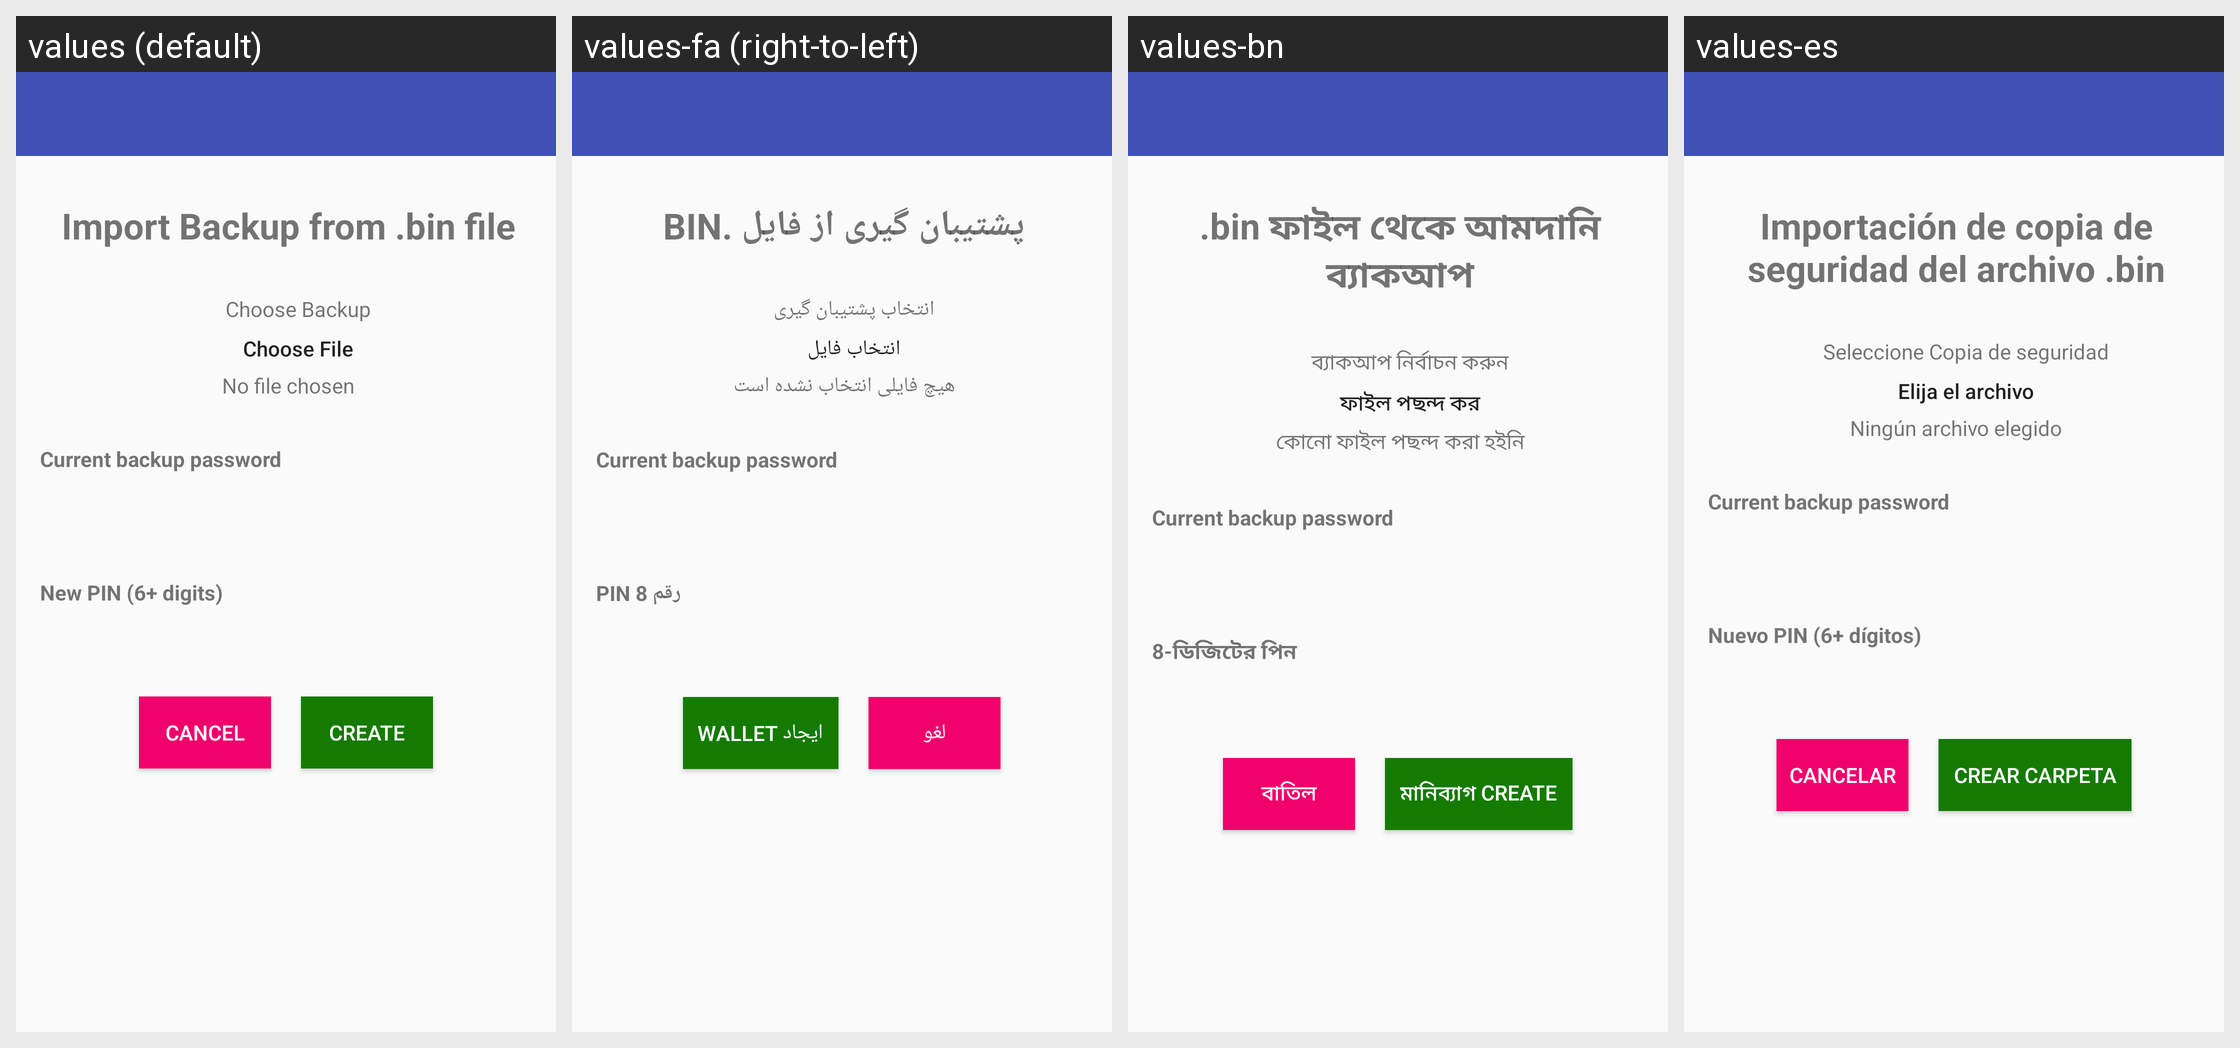

Locale-by-locale string values for the Android screen shown in this grid:
Android screen res/layout/activity_import_backup.xml rendered under 4 locales, left to right: values (default), values-fa (right-to-left), values-bn, values-es. Device: Nexus 5 (rendered at 1080×1920; each locale shown at half size, 540×960, under a caption strip naming it); theme AppTheme.NoActionBar.
Other locales in the repository, not shown: values-ar, values-bg, values-bs, values-ca, values-cs, values-da, values-de, values-el, values-et, values-fi, values-fr, values-hi, values-hr, values-hu, values-hy, values-in, values-it, values-iw, values-ja, values-ko, values-lt, values-lv, values-ms, values-nl, values-no, values-pl, values-pt, values-ro, values-ru, values-sk, values-sl, values-sq, values-sr, values-sv, values-th, values-tr, values-uk, values-vi, values-zh, values-zh-rTW.
Strings drawn on this screen, with the default value and each locale's value (text and hints the layout hard-codes, and strings that could not be matched under every locale, appear in the picture but are not listed):

import_backup
  values: Import Backup from .bin file
  values-fa: پشتیبان گیری از فایل .BIN
  values-bn: .bin ফাইল থেকে আমদানি ব্যাকআপ
  values-es: Importación de copia de seguridad del archivo .bin

choose_backup
  values: Choose Backup
  values-fa: انتخاب پشتیبان گیری
  values-bn: ব্যাকআপ নির্বাচন করুন
  values-es: Seleccione Copia de seguridad

choose_file
  values: Choose File
  values-fa: انتخاب فایل
  values-bn: ফাইল পছন্দ কর
  values-es: Elija el archivo

no_file_chosen
  values: No file chosen
  values-fa: هیچ فایلی انتخاب نشده است
  values-bn: কোনো ফাইল পছন্দ করা হইনি
  values-es: Ningún archivo elegido

txt_existing_password
  values: Current backup password
  values-fa: Current backup password  [not translated; the default value is used]
  values-bn: Current backup password  [not translated; the default value is used]
  values-es: Current backup password  [not translated; the default value is used]

txt_new_pin
  values: New PIN (6+ digits)
  values-fa: PIN 8 رقم
  values-bn: 8-ডিজিটের পিন
  values-es: Nuevo PIN (6+ dígitos)

cancel
  values: Cancel
  values-fa: لغو
  values-bn: বাতিল
  values-es: Cancelar

create_wallet
  values: CREATE
  values-fa: ایجاد WALLET
  values-bn: মানিব্যাগ CREATE
  values-es: CREAR CARPETA
